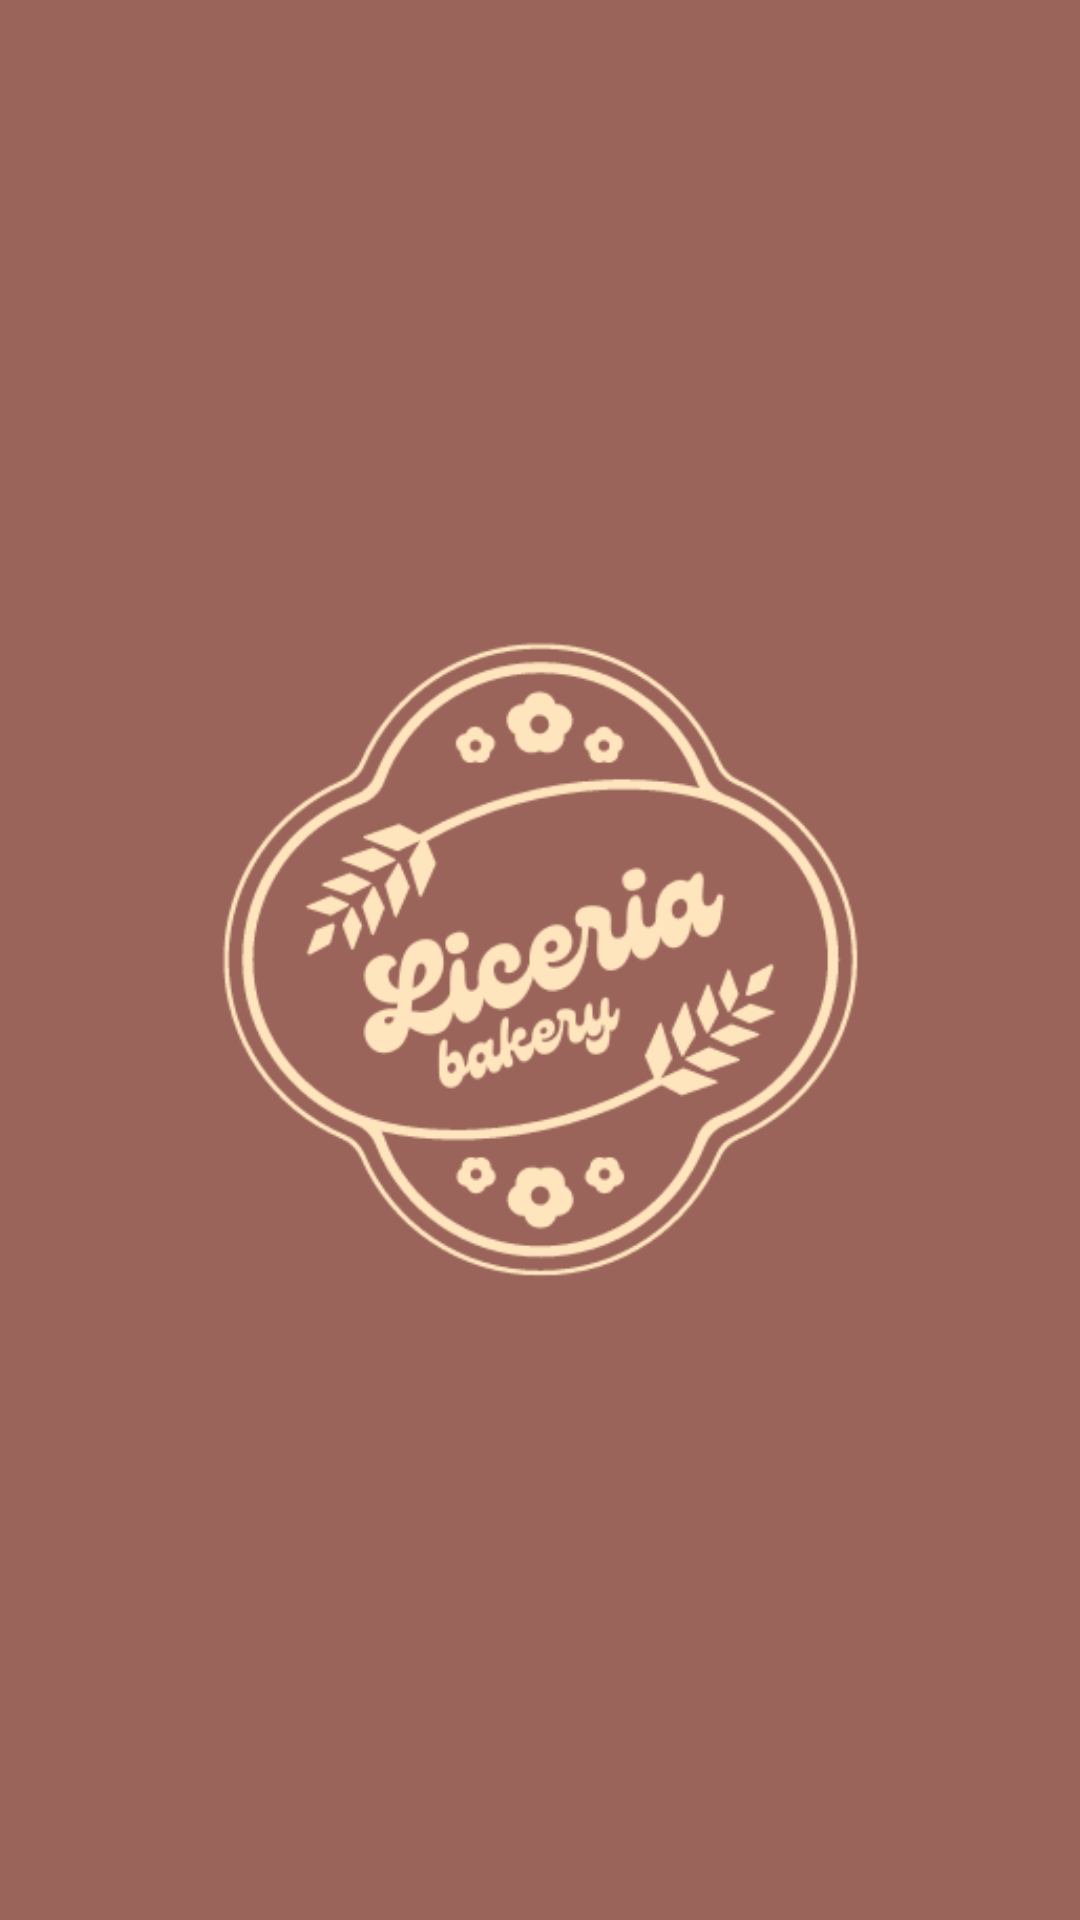

Write the Android layout XML for this screen, with the resource values it uses.
<!-- AndroidManifest.xml: application theme Theme.LiceriaBakery -->
<!-- res/layout/activity_splash_screen.xml -->
<?xml version="1.0" encoding="utf-8"?>
<androidx.constraintlayout.widget.ConstraintLayout xmlns:android="http://schemas.android.com/apk/res/android"
    xmlns:app="http://schemas.android.com/apk/res-auto"
    xmlns:tools="http://schemas.android.com/tools"
    android:layout_width="match_parent"
    android:layout_height="match_parent"
    android:background="#9A645B"
    tools:context=".SplashScreen">

    <ImageView
        android:id="@+id/github_logo"
        android:layout_width="350dp"
        android:layout_height="350dp"
        android:src="@drawable/img_logo1"
        app:layout_constraintBottom_toBottomOf="parent"
        app:layout_constraintEnd_toEndOf="parent"
        app:layout_constraintStart_toStartOf="parent"
        app:layout_constraintTop_toTopOf="parent"
        android:contentDescription="@string/app_name" />
</androidx.constraintlayout.widget.ConstraintLayout>
<!-- resources referenced by this layout -->
<resources>
  <!-- drawable img_logo1: png bitmap (drawable, 27546 bytes) -->
  <string name="app_name">Liceria Bakery</string>
  <style name="Theme.LiceriaBakery" parent="Base.Theme.LiceriaBakery" />
  <style name="Base.Theme.LiceriaBakery" parent="Theme.MaterialComponents.DayNight">
           Customize your light theme here.
           <item name="colorPrimary">#9A645B</item>
          <item name="colorPrimaryDark">#9A645B</item>
          <item name="colorAccent">#9A645B</item>
      </style>
</resources>
